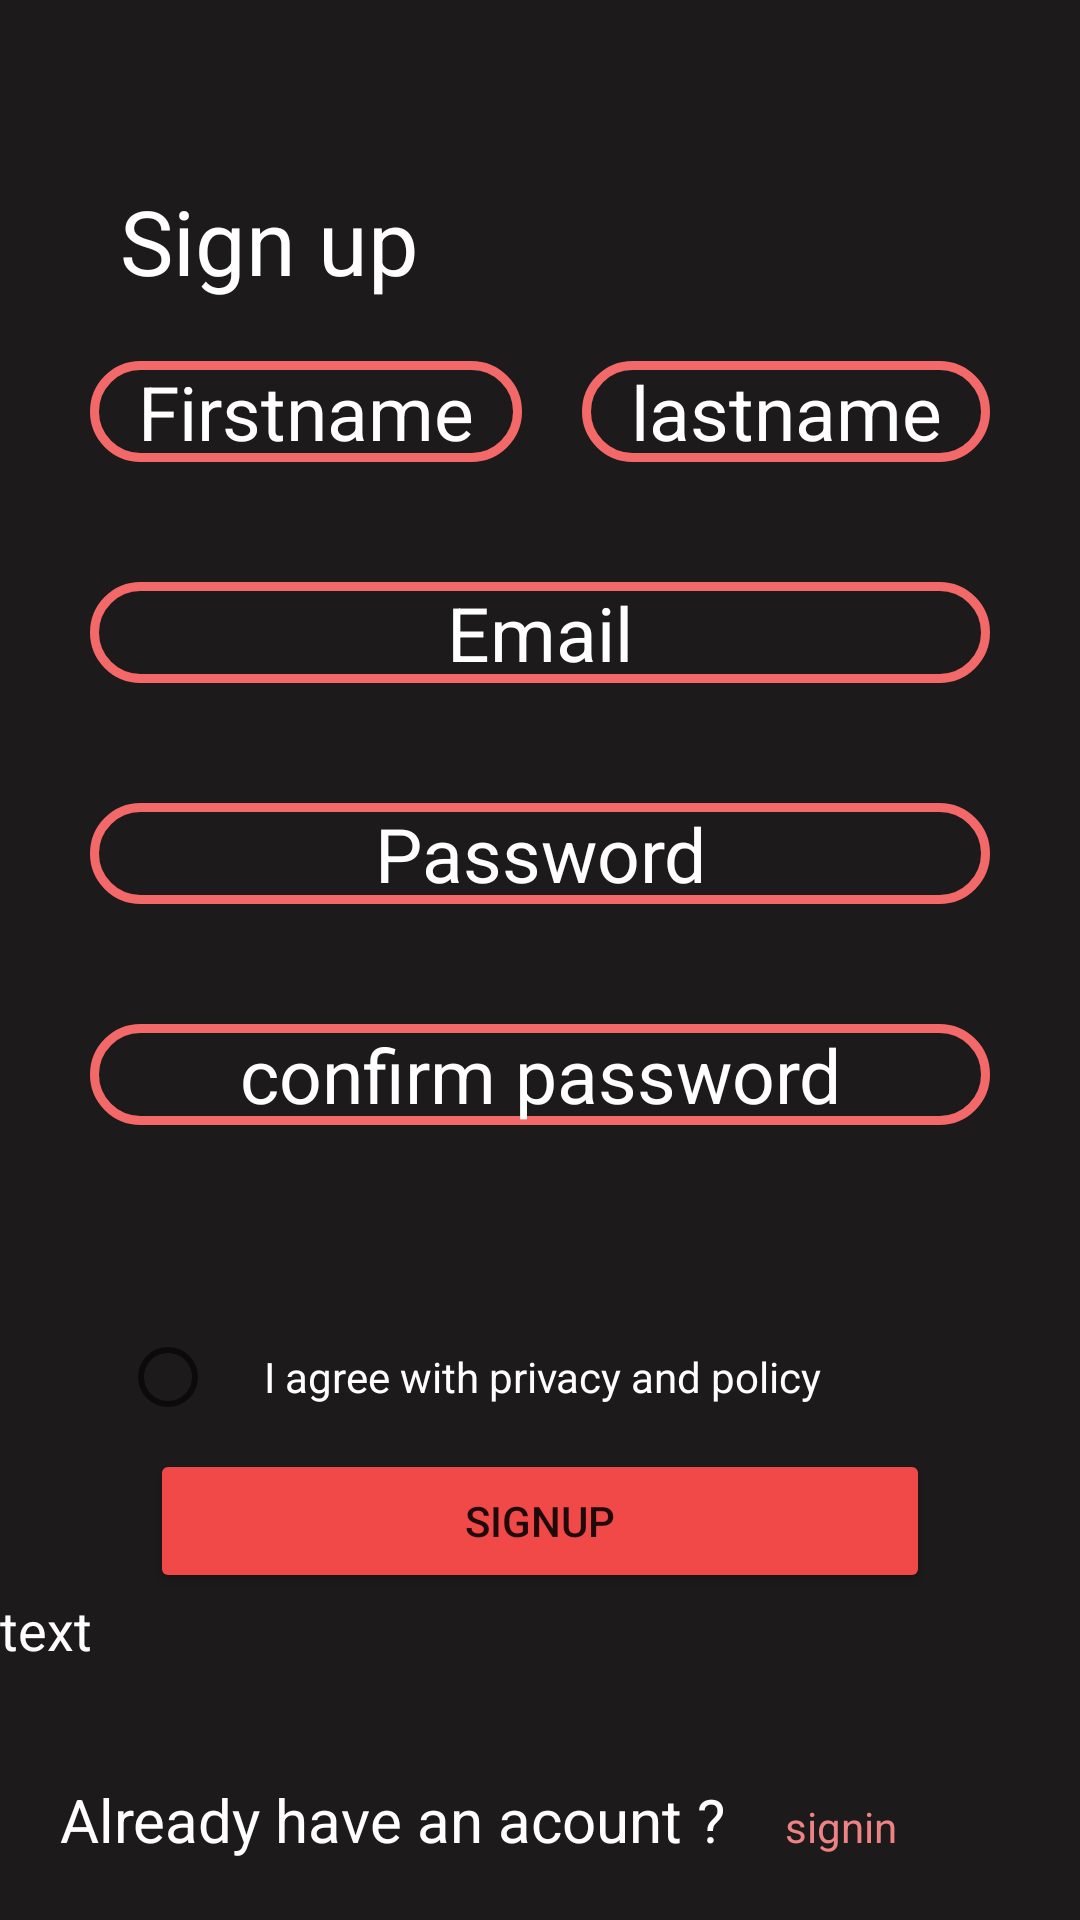

Reconstruct the res/layout file that produces this screen, plus the resources it refers to.
<!-- AndroidManifest.xml: application theme Theme.Signinpagewithapi -->
<!-- res/layout/fragment_register.xml -->
<?xml version="1.0" encoding="utf-8"?>
<androidx.constraintlayout.widget.ConstraintLayout xmlns:android="http://schemas.android.com/apk/res/android"
    xmlns:app="http://schemas.android.com/apk/res-auto"
    xmlns:tools="http://schemas.android.com/tools"
    android:layout_width="match_parent"
    android:background="#1C1A1A"
    android:layout_height="match_parent"
    tools:context=".registerFragment">

    <TextView
        android:id="@+id/signup"
        android:layout_width="wrap_content"
        android:layout_height="wrap_content"
        android:text="Sign up"
        android:layout_marginTop="60dp"
        android:layout_marginStart="40dp"
android:textColor="@color/white"
        android:textSize="30sp"
        app:layout_constraintStart_toStartOf="parent"
        app:layout_constraintTop_toTopOf="parent" />
<LinearLayout
    android:id="@+id/linear1"
    android:layout_width="match_parent"
    android:layout_height="wrap_content"
    android:layout_marginStart="30dp"
    android:layout_marginTop="20dp"

    android:layout_marginEnd="30dp"
    app:layout_constraintTop_toBottomOf="@id/signup"
    app:layout_constraintStart_toStartOf="parent"
    app:layout_constraintEnd_toEndOf="parent"
    android:orientation="horizontal">
<EditText
    android:layout_width="wrap_content"
    android:layout_height="wrap_content"
    android:layout_weight="1"
    android:textColor="@color/white"
    android:gravity="center"
    android:textColorHint="@color/white"
    android:background="@drawable/editborder"
    android:textSize="25sp"
    android:hint="Firstname"/>
    <View
        android:layout_width="20dp"
        android:layout_height="match_parent"/>
    <EditText
        android:layout_width="wrap_content"
        android:layout_height="wrap_content"
        android:gravity="center"
        android:background="@drawable/editborder"
        android:textSize="25sp"
        android:textColorHint="@color/white"
        android:layout_weight="1"
        android:hint="lastname"/>
</LinearLayout>
    <LinearLayout
        android:id="@+id/emailspasswords"
        android:layout_width="match_parent"
        android:layout_height="wrap_content"
        android:layout_marginTop="40dp"
        app:layout_constraintTop_toBottomOf="@+id/linear1"
        android:orientation="vertical">
        <EditText
            android:layout_width="match_parent"
            android:layout_height="wrap_content"
            android:layout_weight="1"
            android:layout_marginStart="30dp"
            android:layout_marginEnd="30dp"
            android:layout_marginBottom="40dp"
            android:textAlignment="center"
            android:textColorHint="@color/white"
            android:background="@drawable/editborder"
            android:textSize="25sp"
            android:hint="Email"/>
        <EditText
            android:layout_width="match_parent"
            android:layout_height="wrap_content"
            android:layout_weight="1"
            android:gravity="center"
            android:layout_marginStart="30dp"
            android:layout_marginEnd="30dp"
            android:textColorHint="@color/white"
            android:layout_marginBottom="40dp"
            android:background="@drawable/editborder"
            android:textSize="25sp"
            android:hint="Password"/>
        <EditText
            android:layout_width="match_parent"
            android:layout_height="wrap_content"
            android:layout_weight="1"
            android:gravity="center"
            android:textColorHint="@color/white"
            android:background="@drawable/editborder"
            android:textSize="25sp"
            android:layout_marginStart="30dp"
            android:layout_marginEnd="30dp"
            android:layout_marginBottom="40dp"
            android:hint="confirm password"/>
        <LinearLayout
            android:layout_width="match_parent"
            android:layout_height="wrap_content"
            android:layout_marginTop="20dp"
            android:layout_marginStart="40dp">
            <RadioButton
                android:layout_width="wrap_content"
                android:layout_height="wrap_content"
                android:id="@+id/radio_btn"/>
            <TextView
                android:layout_width="wrap_content"
                android:layout_height="wrap_content"
                android:textColor="@color/white"
                android:text="I agree with privacy and policy"/>
        </LinearLayout>


    </LinearLayout>
    <Button
        android:id="@+id/sigup_btn"
        android:layout_width="match_parent"
        android:layout_height="wrap_content"
        app:layout_constraintTop_toBottomOf="@+id/emailspasswords"
        android:backgroundTint="@color/accent"
        android:layout_marginStart="50dp"
        android:layout_marginEnd="50dp"
        android:text="Signup"/>

    <TextView
        android:id="@+id/texts"
        android:layout_width="match_parent"
        android:layout_height="wrap_content"
        android:text="text"
        android:textColor="@color/white"
        android:textSize="18sp"
        app:layout_constraintEnd_toEndOf="parent"
        app:layout_constraintStart_toStartOf="parent"
        app:layout_constraintTop_toBottomOf="@+id/sigup_btn" />

    <LinearLayout
        android:layout_width="match_parent"
        android:layout_height="wrap_content"
        android:orientation="horizontal"
        app:layout_constraintBottom_toBottomOf="parent"
        >
        <TextView
            android:layout_width="wrap_content"
            android:layout_height="wrap_content"
            android:layout_marginBottom="20dp"
            android:layout_marginStart="20dp"
            android:layout_marginEnd="20dp"
            android:textSize="20dp"
            android:text="Already have an acount ?"
            android:textColor="@color/white"/>
        <TextView
            android:id="@+id/btnlogin"
            android:layout_width="wrap_content"
            android:layout_height="wrap_content"
            android:layout_marginBottom="20dp"
            android:text="signin"
            android:textColor="#ED8383"/>
    </LinearLayout>

</androidx.constraintlayout.widget.ConstraintLayout>
<!-- resources referenced by this layout -->
<resources>
  <color name="accent">#F14848</color>
  <color name="white">#FFFFFFFF</color>
  <!-- drawable editborder (drawable) -->
  <?xml version="1.0" encoding="utf-8"?>
  <shape xmlns:android="http://schemas.android.com/apk/res/android">
  
      <corners android:radius="20dp"/>
      <stroke android:color="#F36868" android:width="3dp"/>
  </shape>
  <style name="Theme.Signinpagewithapi" parent="Theme.MaterialComponents.DayNight.DarkActionBar">
          
          <item name="colorPrimary">@color/purple_500</item>
          <item name="colorPrimaryVariant">@color/purple_700</item>
          <item name="colorOnPrimary">@color/white</item>
          
          <item name="colorSecondary">@color/teal_200</item>
          <item name="colorSecondaryVariant">@color/teal_700</item>
          <item name="colorOnSecondary">@color/black</item>
          
          <item name="android:statusBarColor">?attr/colorPrimaryVariant</item>
          
      </style>
  <color name="purple_500">#FF6200EE</color>
  <color name="purple_700">#FF3700B3</color>
  <color name="teal_200">#FF03DAC5</color>
  <color name="teal_700">#FF018786</color>
  <color name="black">#FF000000</color>
</resources>
